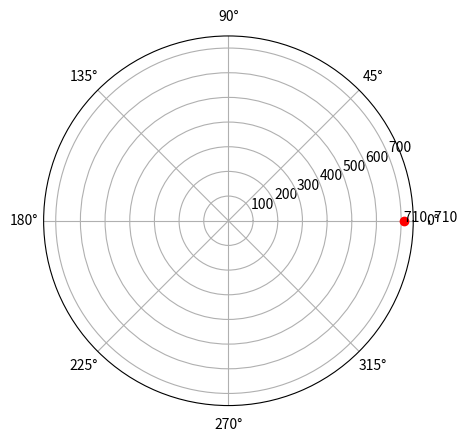

Here is the Python script that generated this plot:
import matplotlib.pyplot as plt
import numpy as np

def allnumbers():
    fig = plt.figure()
    title = 'Spirals'
    fig.set_label(title)
    fig.canvas.manager.set_window_title(title)
    ax = fig.add_subplot(111, polar=True)
    ax.grid(False)

    x = int(input("Enter the number of natural numbers:"))
    N = np.arange(0, x)

    if x<10:
        for number in N:
            plt.polar(number, number, 'ro')
            plt.text(number, number, '%d, %d' % (int(number), int(number)))
    else:
        for number in N:
            plt.scatter(number, number, 0.5, 'red')
            plt.plot(number, number)

    plt.show()

def three():
    fig = plt.figure()
    title = 'Spirals'
    fig.set_label(title)
    fig.canvas.manager.set_window_title(title)
    ax = fig.add_subplot(111, polar=True)
    ax.grid(True)

    plt.polar(3, 3, 'ro')
    plt.text(3, 3, '%d, %d' % (int(3), int(3)))

    plt.show()

def seventen():
    fig = plt.figure()
    title = 'Spirals'
    fig.set_label(title)
    fig.canvas.manager.set_window_title(title)
    ax = fig.add_subplot(111, polar=True)
    ax.grid(True)

    plt.polar(710, 710, 'ro')
    plt.text(710, 710, '%d, %d' % (int(710), int(710)))

    plt.show()

seventen()
